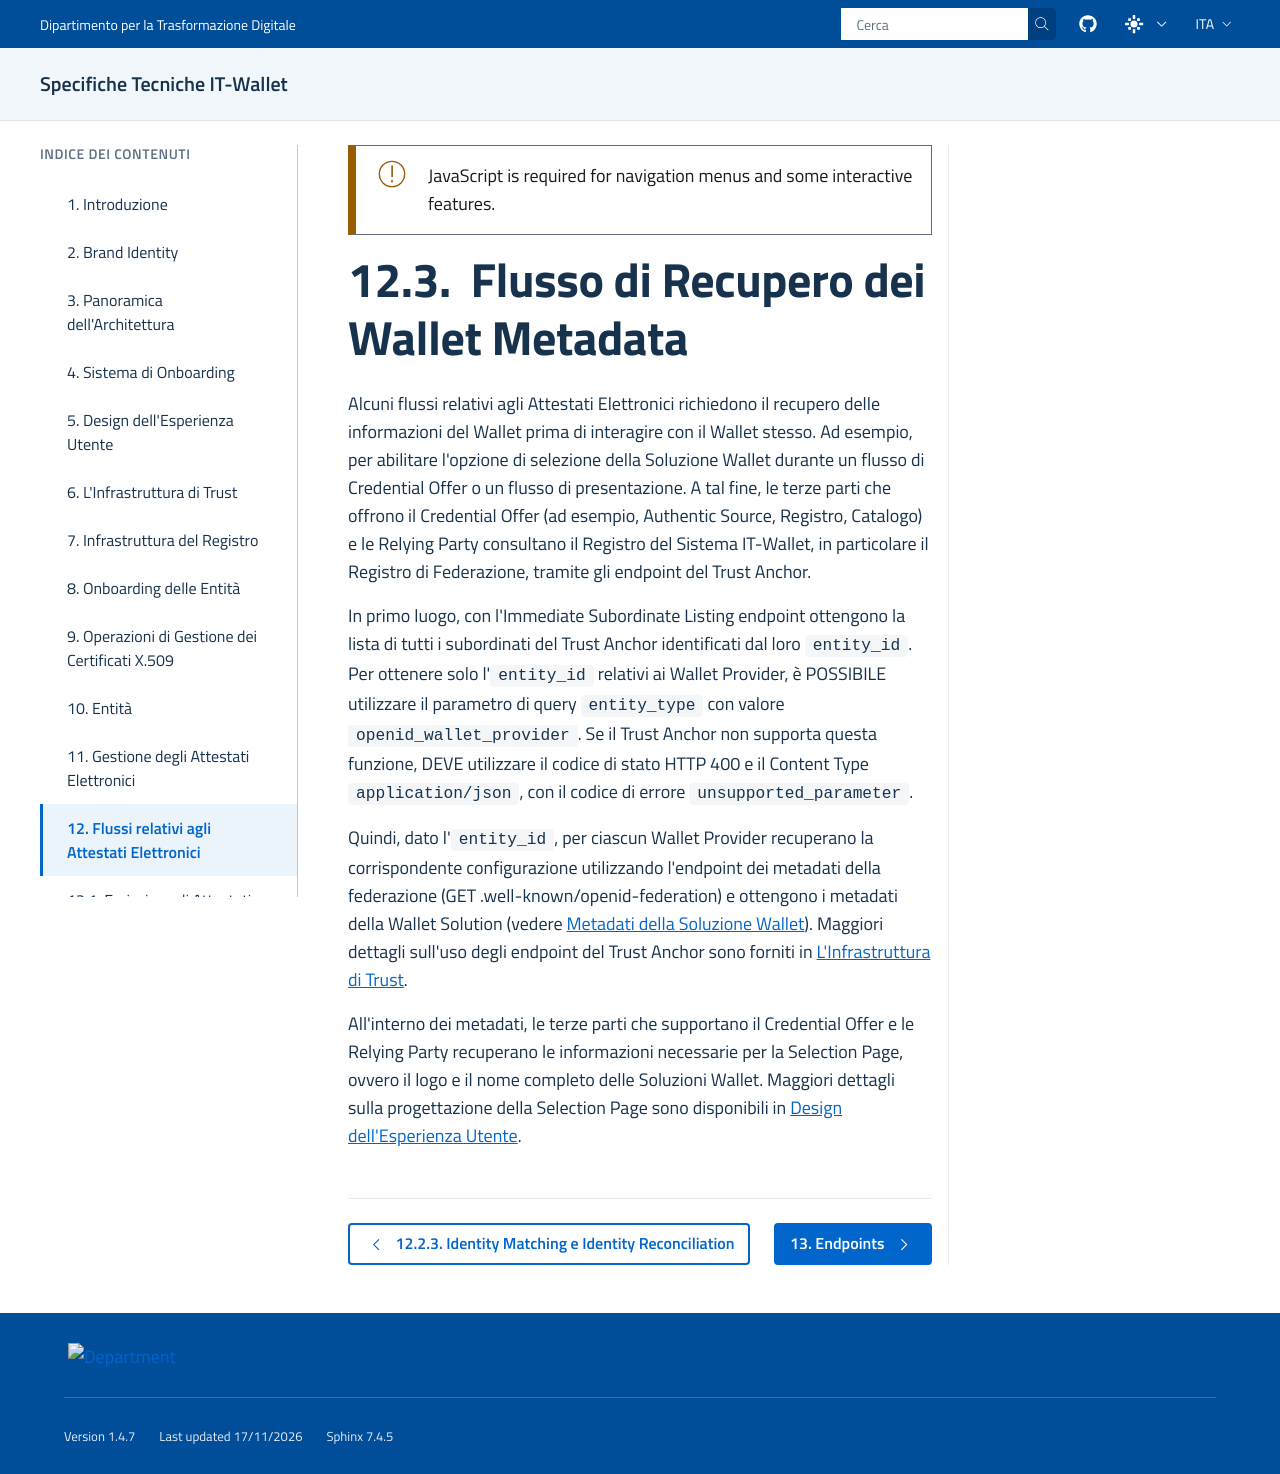

repository: italia/eid-wallet-it-docs · page: prs/pr1228/it/wallet-metadata-retrieval.html · generator: sphinx

.. include:: ../common/common_definitions.rst


Flusso di Recupero dei Wallet Metadata
======================================

Alcuni flussi relativi agli Attestati Elettronici richiedono il recupero delle informazioni del Wallet prima di interagire con il Wallet stesso. Ad esempio, per abilitare l'opzione di selezione della Soluzione Wallet durante un flusso di Credential Offer o un flusso di presentazione.
A tal fine, le terze parti che offrono il Credential Offer (ad esempio, Authentic Source, Registro, Catalogo) e le Relying Party consultano il Registro del Sistema IT-Wallet, in particolare il Registro di Federazione, tramite gli endpoint del Trust Anchor.

In primo luogo, con l'Immediate Subordinate Listing endpoint ottengono la lista di tutti i subordinati del Trust Anchor identificati dal loro ``entity_id``. Per ottenere solo l'``entity_id`` relativi ai Wallet Provider, è POSSIBILE utilizzare il parametro di query ``entity_type`` con valore  ``openid_wallet_provider``.
Se il Trust Anchor non supporta questa funzione, DEVE utilizzare il codice di stato HTTP 400 e il Content Type  ``application/json``, con il codice di errore ``unsupported_parameter``.

Quindi, dato l'``entity_id``, per ciascun Wallet Provider recuperano la corrispondente configurazione utilizzando l'endpoint dei metadati della federazione (GET .well-known/openid-federation)
e ottengono i metadati della Wallet Solution (vedere :ref:`wallet-solution-metadata:Metadati della Soluzione Wallet`). Maggiori dettagli sull'uso degli endpoint del Trust Anchor sono forniti in :ref:`trust-infrastructure:L'Infrastruttura di Trust`.

All'interno dei metadati, le terze parti che supportano il Credential Offer e le Relying Party recuperano le informazioni necessarie per la Selection Page, ovvero il logo e il nome completo delle Soluzioni Wallet.
Maggiori dettagli sulla progettazione della Selection Page sono disponibili in :ref:`functionalities:Design dell'Esperienza Utente`.
